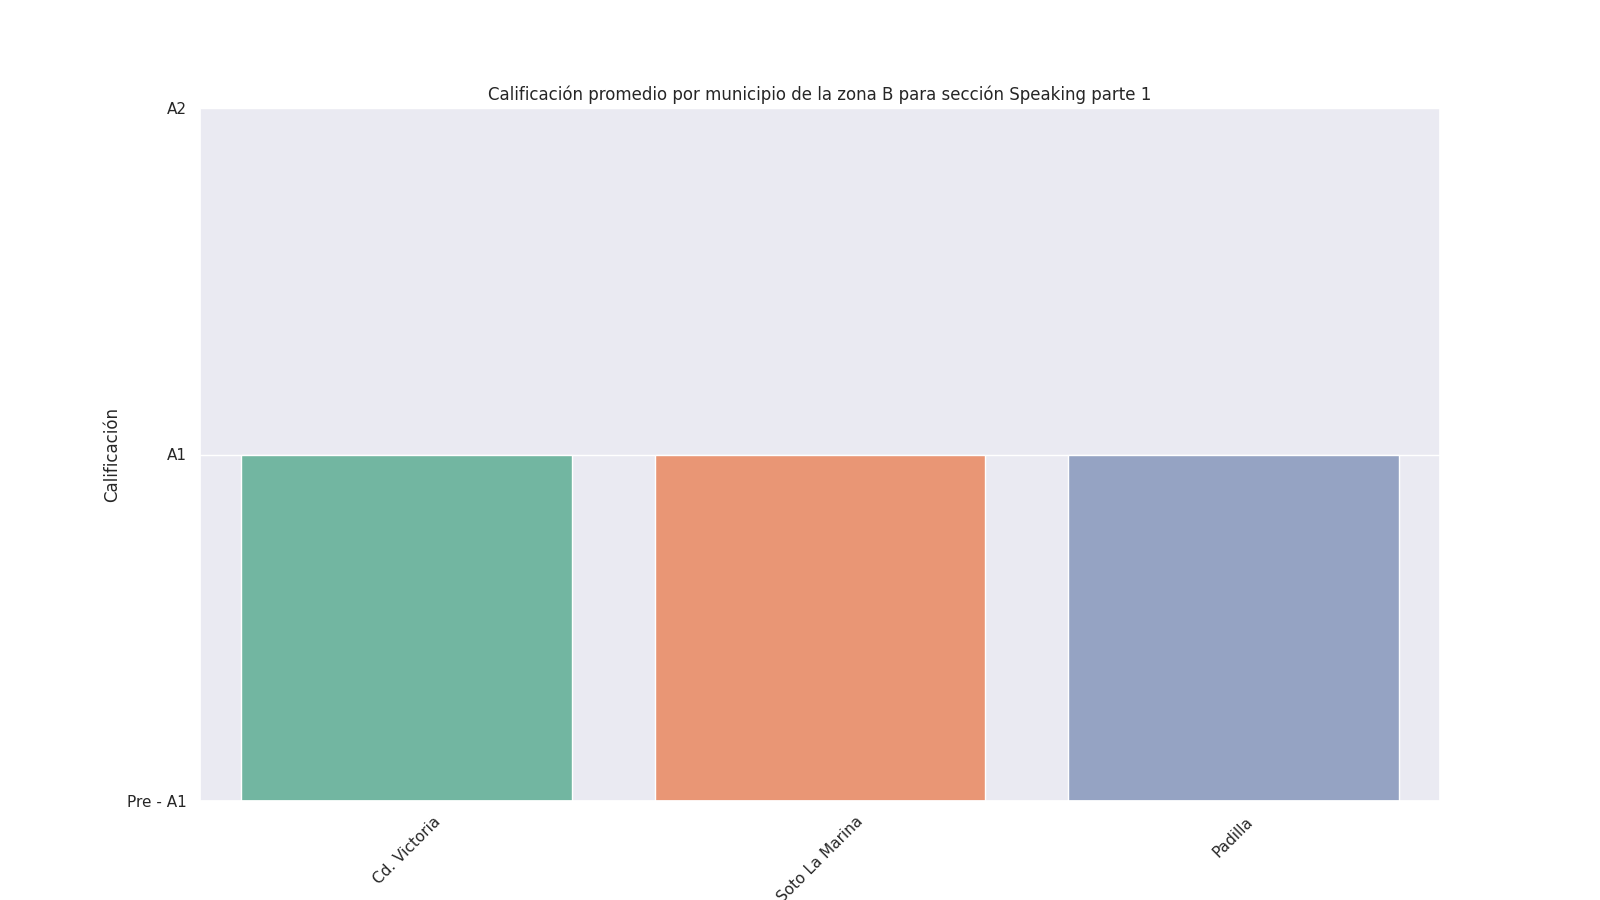

Data behind this chart, as committed beside it:
municipality, Unnamed: 0, Edad, gender, group, school_name, CCT, qualification_speaking_part1, qualification_speaking_part2, qualification_listening, qualification_reading, zone, school_number, qualification_speaking
Cd. Victoria, 3821, 12.0, 0.0, 2.0, 58.0, 58.0, 1.0, 1.0, 3.0, 3.0, B, 20.0, 1.0
Soto La Marina, 3806, 12.0, 1.0, 3.0, 12.0, 12.0, 1.0, 1.0, 3.0, 3.0, B, 2.0, 1.0
Padilla, 3767, 12.0, 0.0, 2.0, 24.0, 24.0, 1.0, 1.0, 3.0, 3.0, B, 1.0, 1.0
